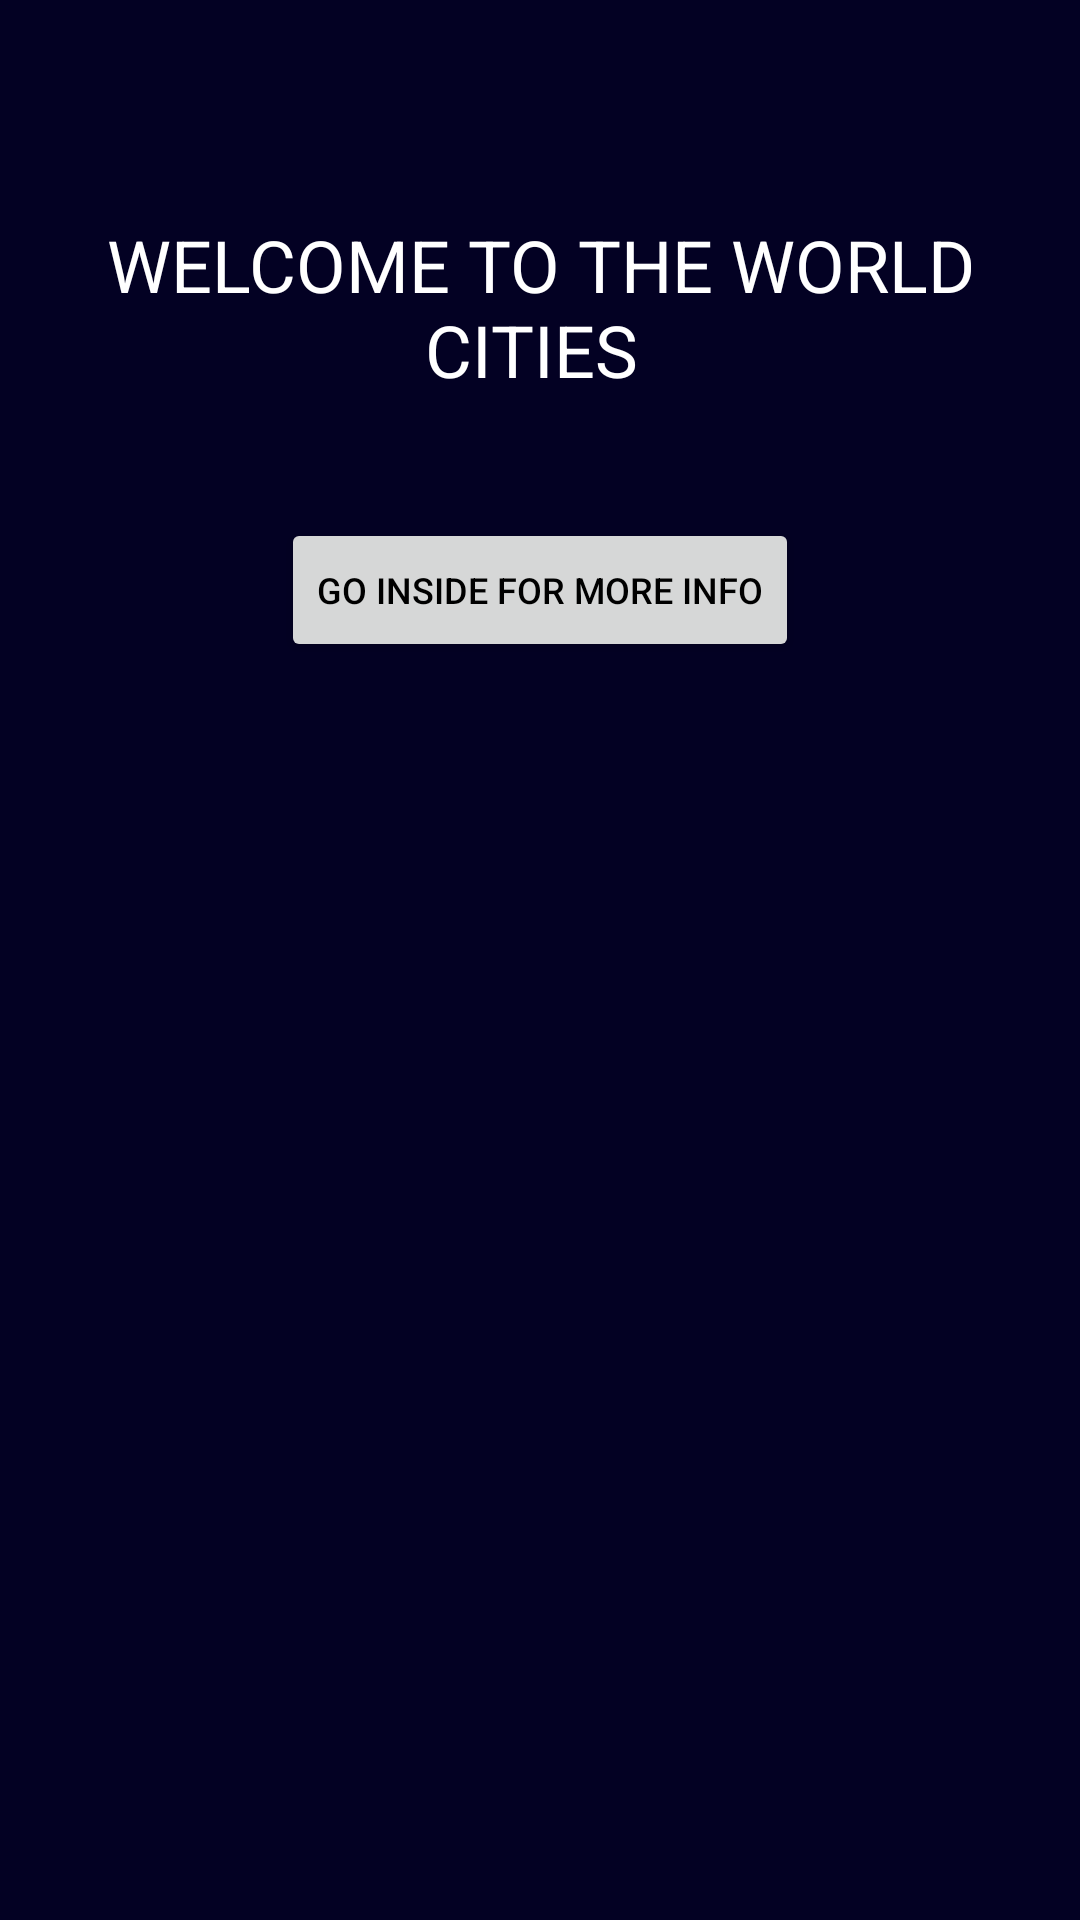

Android layout source for this screen:
<!-- AndroidManifest.xml: application theme Theme.ApplePieTeam -->
<!-- res/layout/activity_home.xml -->
<?xml version="1.0" encoding="utf-8"?>
<androidx.constraintlayout.widget.ConstraintLayout xmlns:android="http://schemas.android.com/apk/res/android"
    xmlns:app="http://schemas.android.com/apk/res-auto"
    xmlns:tools="http://schemas.android.com/tools"
    android:layout_width="match_parent"
    android:layout_height="match_parent"
    android:background="#030123"
    tools:context=".ui.HomeActivity">

    <TextView
        android:id="@+id/welcome"
        android:layout_width="wrap_content"
        android:layout_height="wrap_content"
        android:layout_marginTop="64dp"
        android:gravity="center"
        android:padding="8dp"
        android:text="WELCOME TO THE WORLD CITIES "
        android:textColor="@color/white"
        android:textSize="24sp"
        app:layout_constraintLeft_toLeftOf="parent"
        app:layout_constraintRight_toRightOf="parent"
        app:layout_constraintTop_toTopOf="parent" />

    <androidx.appcompat.widget.AppCompatButton
        android:id="@+id/go_inside_btn"
        android:layout_width="wrap_content"
        android:layout_height="wrap_content"
        android:layout_marginTop="32dp"
        android:textColor="@color/black"
        android:text="go inside for more info"
        android:textSize="12sp"
        app:layout_constraintEnd_toEndOf="parent"
        app:layout_constraintStart_toStartOf="parent"
        app:layout_constraintTop_toBottomOf="@+id/welcome" />

</androidx.constraintlayout.widget.ConstraintLayout>
<!-- resources referenced by this layout -->
<resources>
  <style name="Theme.ApplePieTeam" parent="Theme.MaterialComponents.DayNight.NoActionBar">
          <item name="colorOnSecondary">@color/black</item>
          
          <item name="android:statusBarColor" tools:targetApi="l">#030123</item>
          
      </style>
  <!-- not gathered from this repository: default colours our renderer supplied (Android Studio template values) -->
  <color name="black">#FF000000</color>
  <color name="white">#FFFFFFFF</color>
</resources>
